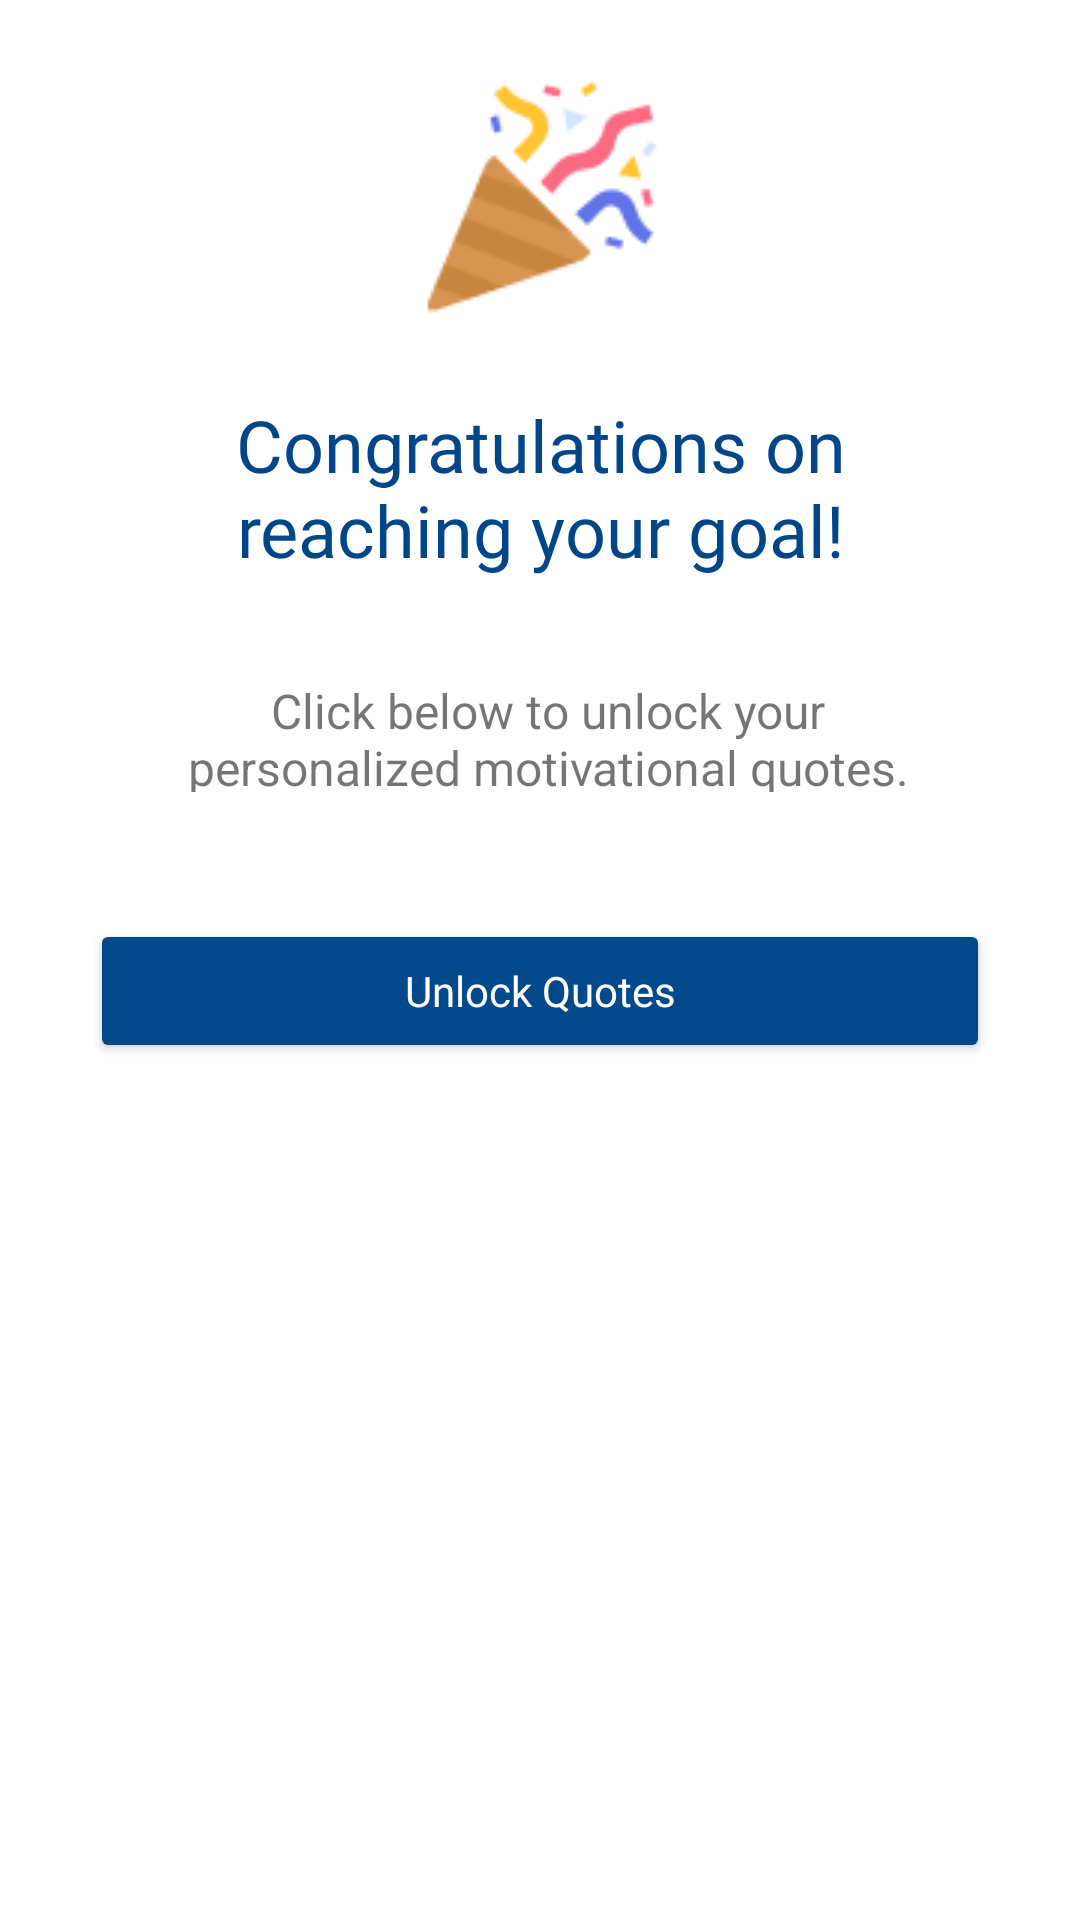

The Android layout XML behind this screen, and the referenced resources:
<!-- AndroidManifest.xml: application theme Theme.DolfinLoginSignUp -->
<!-- res/layout/fragment_unlock_quotes.xml -->
<?xml version="1.0" encoding="utf-8"?>
<androidx.constraintlayout.widget.ConstraintLayout xmlns:android="http://schemas.android.com/apk/res/android"
    xmlns:app="http://schemas.android.com/apk/res-auto"
    xmlns:tools="http://schemas.android.com/tools"
    android:id="@+id/unlockQuote"
    android:layout_width="match_parent"
    android:layout_height="400dp"
    style="@style/SCREEN"
    tools:context=".UnlockQuotes">

    <Button
        android:id="@+id/BtnUnlockQuotes"
        android:layout_width="300dp"
        android:layout_height="wrap_content"
        android:layout_marginTop="36dp"
        android:backgroundTint="#01498B"
        android:fontFamily="@font/inter_semibold"
        android:paddingLeft="90dp"
        android:paddingTop="12dp"
        android:paddingRight="90dp"
        android:paddingBottom="12dp"
        android:text="Unlock Quotes"
        android:textAlignment="center"
        android:textAllCaps="false"
        android:textColor="@color/white"
        android:textSize="14sp"
        app:cornerRadius="50dp"
        app:layout_constraintBottom_toBottomOf="parent"
        app:layout_constraintEnd_toEndOf="parent"
        app:layout_constraintStart_toStartOf="parent"
        app:layout_constraintTop_toBottomOf="@+id/TVClickBelow"
        app:layout_constraintVertical_bias="0.022" />

    <TextView
        android:id="@+id/TVCongratulation"
        android:layout_width="269dp"
        android:layout_height="70dp"
        android:layout_marginTop="24dp"
        android:fontFamily="@font/inter_bold"
        android:text="Congratulations on reaching your goal!"
        android:textAlignment="center"
        android:textColor="#004689"
        android:textSize="24sp"
        app:layout_constraintEnd_toEndOf="parent"
        app:layout_constraintStart_toStartOf="parent"
        app:layout_constraintTop_toBottomOf="@+id/imageView3" />

    <ImageView
        android:id="@+id/imageView3"
        android:layout_width="wrap_content"
        android:layout_height="wrap_content"
        android:layout_marginTop="24dp"
        android:src="@drawable/firecracker"
        app:layout_constraintEnd_toEndOf="parent"
        app:layout_constraintStart_toStartOf="parent"
        app:layout_constraintTop_toTopOf="parent" />

    <TextView
        android:id="@+id/TVClickBelow"
        android:layout_width="278dp"
        android:layout_height="38dp"
        android:layout_marginTop="24dp"
        android:text="Click below to unlock your personalized motivational quotes."
        android:textAlignment="center"
        android:textSize="16sp"
        app:layout_constraintEnd_toEndOf="parent"
        app:layout_constraintHorizontal_bias="0.533"
        app:layout_constraintStart_toStartOf="parent"
        app:layout_constraintTop_toBottomOf="@+id/TVCongratulation" />

</androidx.constraintlayout.widget.ConstraintLayout>
<!-- resources referenced by this layout -->
<resources>
  <color name="white">#FFFFFFFF</color>
  <!-- drawable firecracker: png bitmap (drawable, 4715 bytes) -->
  <style name="SCREEN">
          <item name="android:background">#FFFFFF</item>
      </style>
  <style name="Theme.DolfinLoginSignUp" parent="Theme.MaterialComponents.DayNight.NoActionBar">
          
          <item name="colorPrimary">@color/blue_200</item>
          <item name="colorPrimaryVariant">@color/blue_700</item>
          <item name="colorOnPrimary">@color/white</item>
          
          <item name="colorSecondary">@color/teal_200</item>
          <item name="colorSecondaryVariant">@color/teal_700</item>
          <item name="colorOnSecondary">@color/black</item>
          
          <item name="android:statusBarColor">?attr/colorPrimaryVariant</item>
          
      </style>
  <color name="blue_200">#018DB9</color>
  <color name="blue_700">#015794</color>
  <color name="teal_200">#FF03DAC5</color>
  <color name="teal_700">#FF018786</color>
  <color name="black">#FF000000</color>
</resources>
